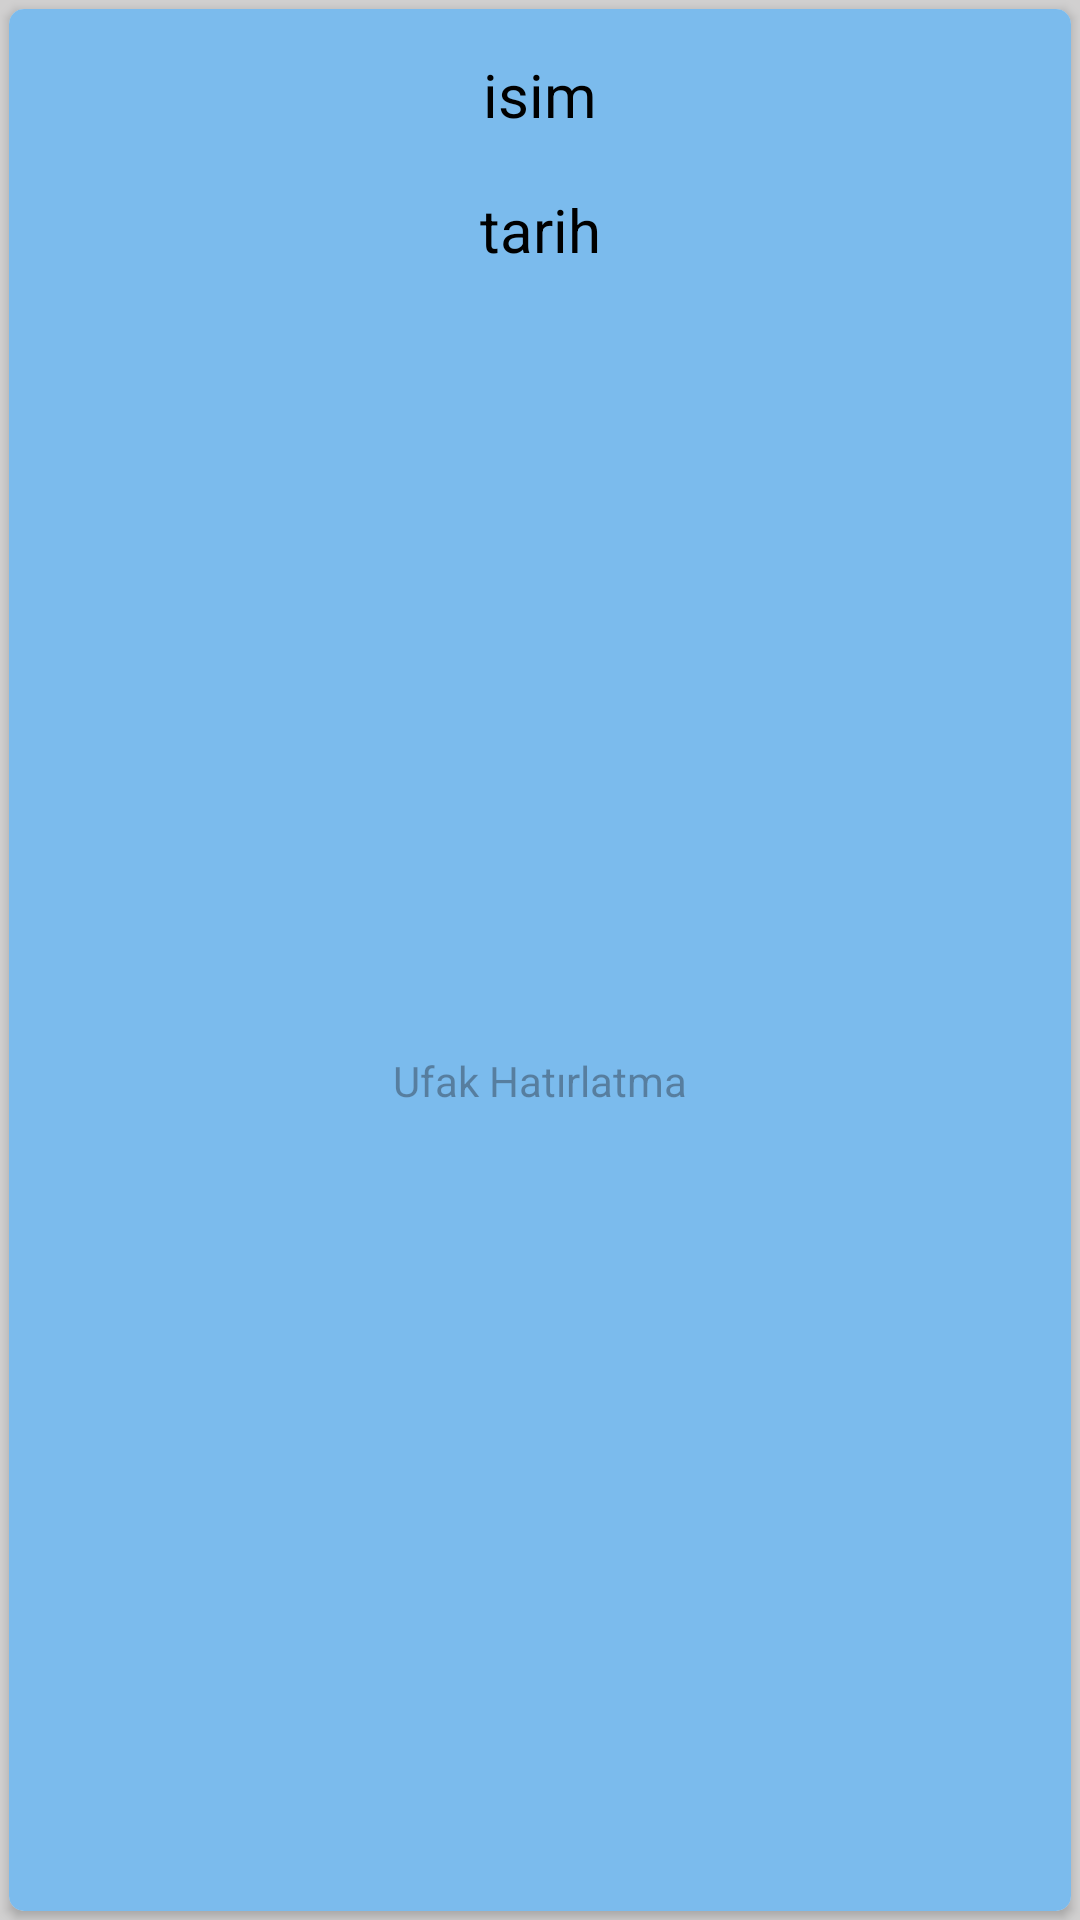

The Android layout XML behind this screen, and the referenced resources:
<!-- AndroidManifest.xml: application theme Theme.DogumGunuDeneme -->
<!-- res/layout/card_tasarim_kisiler.xml -->
<?xml version="1.0" encoding="utf-8"?>
<LinearLayout xmlns:app="http://schemas.android.com/apk/res-auto"
    xmlns:tools="http://schemas.android.com/tools"
    android:layout_width="match_parent"
    android:layout_height="wrap_content"
    android:background="#D1D0D0"
    xmlns:android="http://schemas.android.com/apk/res/android">

    <androidx.cardview.widget.CardView
        android:id="@+id/CardKisi"
        android:layout_width="match_parent"
        android:layout_height="match_parent"
        android:layout_margin="3dp"
        app:cardCornerRadius="5dp">

        <androidx.constraintlayout.widget.ConstraintLayout
            android:layout_width="match_parent"
            android:layout_height="match_parent"
            android:background="#7BBBED">

            <TextView
                android:id="@+id/textViewAd"
                android:layout_width="wrap_content"
                android:layout_height="wrap_content"
                android:layout_marginTop="15dp"
                android:text="isim"
                android:textColor="#000000"
                android:textSize="20sp"
                app:layout_constraintEnd_toEndOf="parent"
                app:layout_constraintHorizontal_bias="0.5"
                app:layout_constraintStart_toStartOf="parent"
                app:layout_constraintTop_toTopOf="parent" />

            <TextView
                android:id="@+id/textViewTarih"
                android:layout_width="wrap_content"
                android:layout_height="wrap_content"
                android:layout_marginTop="60dp"
                android:text="tarih"
                android:textColor="#000000"
                android:textSize="20sp"
                app:layout_constraintEnd_toEndOf="parent"
                app:layout_constraintHorizontal_bias="0.5"
                app:layout_constraintStart_toStartOf="parent"
                app:layout_constraintTop_toTopOf="parent" />

            <TextView
                android:id="@+id/textViewNot"
                android:layout_width="wrap_content"
                android:layout_height="wrap_content"
                android:layout_marginTop="100dp"
                android:layout_marginBottom="20dp"
                android:hint="Ufak Hatırlatma"
                android:textColor="#000000"
                app:layout_constraintBottom_toBottomOf="parent"
                app:layout_constraintEnd_toEndOf="parent"
                app:layout_constraintHorizontal_bias="0.5"
                app:layout_constraintStart_toStartOf="parent"
                app:layout_constraintTop_toTopOf="parent" />
        </androidx.constraintlayout.widget.ConstraintLayout>
    </androidx.cardview.widget.CardView>
</LinearLayout>
<!-- resources referenced by this layout -->
<resources>
  <style name="Theme.DogumGunuDeneme" parent="Base.Theme.DogumGunuDeneme" />
  <style name="Base.Theme.DogumGunuDeneme" parent="Theme.Material3.DayNight.NoActionBar">
          
          
      </style>
</resources>
